pico-8 play session: no input (idle)

[t = 1 s] idle ~1s (no d-pad/buttons)
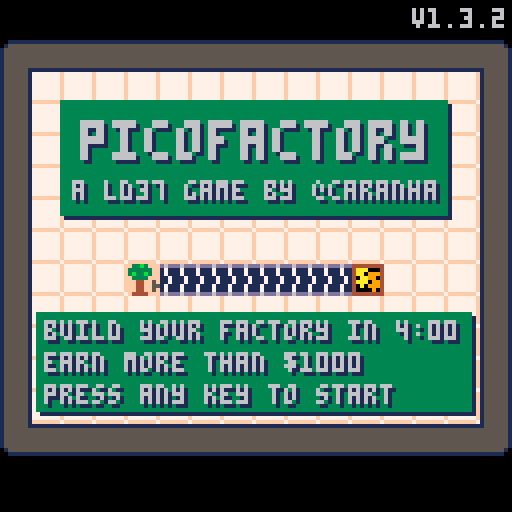
[t = 6 s] idle ~6s (no d-pad/buttons)
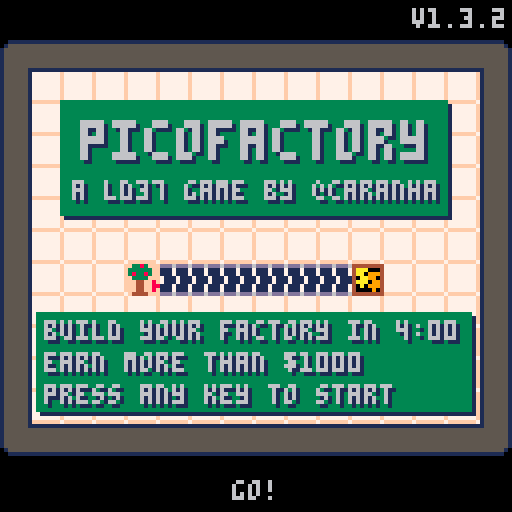
[t = 8 s] idle ~8s (no d-pad/buttons)
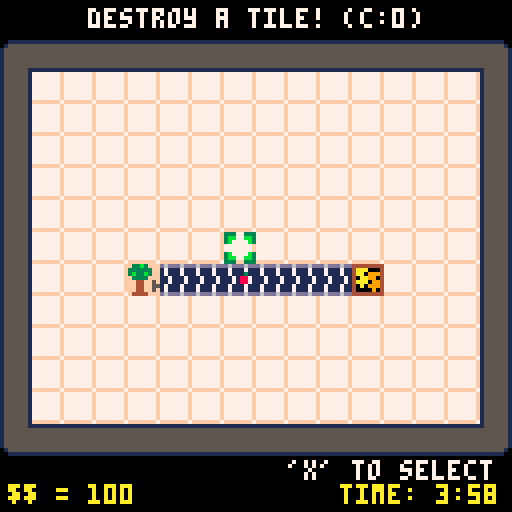

pico-8 cartridge
version 39
__lua__
-- pico-factory
-- a ld37 game by caranha
-- version count = 6
-------------------------
-- v1.3.2 -- added music
-- v1.3.1 -- fixed double click bug, added bignum, buffed sandwich
-- v1.3 -- added overwrite
        -- fruits now explode on rejected machines
        -- rebalanced costs
        -- output cost now exponential
        -- new objects: chicken, sandwich maker
-- v1.2 -- changed how input works
-- v1.1 -- added oven and assembler
-- v1.01 -- initial version
-------------------------
-- todo:
-- 1. better music
-- 2. rewrite graph as a log graph
-- 3. tile variation and improvement
-- 4. new game modes
-- 5. more tiles and more rebalancing

dx={-1,1,0,0}
dy={0,0,-1,1}
ptclist={}
version = "v1.3.2"

----------------------------
-- bignum
b_string = function(high,low)
	if (high == 0) return low
	local z = (low > 999 and "") or (low > 99 and "0") or (low > 9 and "00") or "000"
 return high..z..low	
end

b_add = function (ah,al,bh,bl)
	local low = al + bl
	local high = ah + bh
	if low > 9999 then
	 low -= 10000
		high += 1
	end
	high = min(high, 10000)
	return high,low
end	

-- minimizes to zero
b_sub = function (ah,al,bh,bl)
	local low = al - bl
	local high = ah - bh
	if low < 0 then
		low += 10000
		high -= 1
	end

	if (high < 0 or low < 0) return 0,0
	return high,low
end

b_gt = function (ah,al,bh,bl)
	return (bh < ah or (bh == ah and bl <= al))
end

b_shift = function (ah,al)
	local high = min(ah*10 + flr(al/1000), 10000)
	local low = ((high == 10000 and 0) or (al%1000)*10)
	return high, low
end

b_div = function (ah,al,bh,bl)
	local base = 1
	local res = 0
	local high = ah
	local low = al
	while base >= 0.001 do
		count = 0
		while b_gt(high,low,bh,bl) do
			count += 1
			high,low = b_sub(high,low,bh,bl)
		end
		high,low = b_shift(high,low)
		res += count * base
		base /= 10
	end
	return res
end


--------------------------
function new_window(x0,y0,x1,y1,c1,c2,c3,mage)
	local w = {
		open = false,
		age = 0,
		mage = mage,
		x0 = x0,
		y0 = y0,
		x1 = x1,
		y1 = y1,
		c1 = c1,
		c2 = c2,
		c3 = c3
	}
	return w
end

function w_draw(w)
	if (w.age == 0 and not w.open) return
	local ymid = ((w.y1-w.y0)/2)*((w.age%w.mage)/w.mage)
	local ytop = w.y0 + ymid 
	local ybot = w.y1 - ymid
	rect(w.x0+1,ytop+1,w.x1+1,ybot+1,w.c3)
	rectfill(w.x0,ytop,w.x1,ybot,w.c1)
	rect(w.x0,ytop,w.x1,ybot,w.c2)
end

function w_updt(w)
	local sig = -1*sgn(w.age)
	if (w.age != 0) then
		w.age += sig
		if (w.age == 0) w.open = (sig == -1)
	end
end

function w_toggle(w)
	if (w.age != 0) return
	if (w.open) then
		w.age = -1*w.mage
	else
		w.age = w.mage
	end	
end
--------------------------


function _init()
	winlist = {
		new_window(15,25,111,53,3,3,1,1), -- menu window 2
		new_window(9,78,117,102,3,3,1,1), -- menu window 1
		new_window(4,20,124,107,0,3,1,30), -- end window
		new_window(35,35,94,94,0,3,1,5), -- item menu window
	}

	menu_items = {
									{s=42,c={0,0},x=0,y=0,f=destroy,m="destroy a tile! "},
  							{s=41,c={0,100},x=0,y=1,f=addoutput,m="sells products "},
		 						{s=1,c={0,2},x=1,y=0,f=addbelt,m="conveyor belt ⬅️ "},
		 						{s=5,c={0,2},x=1,y=1,f=addbelt,m="conveyor belt ➡️ "},
		 						{s=17,c={0,2},x=1,y=2,f=addbelt,m="conveyor belt ⬆️ "},
		 						{s=21,c={0,2},x=1,y=3,f=addbelt,m="conveyor belt ⬇️ "},
		 						{s=57,c={0,6},x=1,y=4,f=addsplit,m="splits the input 3-way "},
		 						{s=9,c={0,10},x=2,y=0,f=addtree,m="tree: 1 apple/3s "},
		 						{s=25,c={0,150},x=3,y=0,f=addprocessor,m="mixer: 4 apples = juice "},
		 						{s=64,c={0,100},x=2,y=1,f=addoven,m="bakery: 3 bread/2 s "},
		 						{s=80,c={0,500},x=3,y=1,f=addass,m="bread + juice = $$$ "},
		 						{s=68,c={0,50},x=4,y=0,f=addchicken,m="a bit random "},
		 						{s=84,c={0,2500},x=4,y=1,f=addtoaster,m="egg + bread = $$$$$ "},
		 						{s=44,c={0,0},x=0,y=2,f=nil,m="not available"},
		 						{s=44,c={0,0},x=0,y=3,f=nil,m="not available"},
		 						{s=44,c={0,0},x=0,y=4,f=nil,m="not available"},
		 						{s=44,c={0,0},x=2,y=2,f=nil,m="not available"},		 								 								 						
		 						{s=44,c={0,0},x=2,y=3,f=nil,m="not available"},
		 						{s=44,c={0,0},x=2,y=4,f=nil,m="not available"},
		 						{s=44,c={0,0},x=3,y=2,f=nil,m="not available"},
		 						{s=44,c={0,0},x=3,y=3,f=nil,m="not available"},
		 						{s=44,c={0,0},x=3,y=4,f=nil,m="not available"},
		 						{s=44,c={0,0},x=4,y=2,f=nil,m="not available"},
		 						{s=44,c={0,0},x=4,y=3,f=nil,m="not available"},
		 						{s=44,c={0,0},x=4,y=4,f=nil,m="not available"},
		 					}

	
	cartdata("caranha_ld37")
	screenshake = 0
	beltc = 0
	money = {high = 0, low = 0}

	hs_high = dget(1)
	hs_low = dget(0)

	if dget(3) < 5 then
		hs_high = 0
		hs_low = 1000
		dset(0,1000)
		dset(1,0)
		dset(3,5) 
	end

	_update = update_menu
	_draw = draw_menu
	menustart()
end

function menustart()
	fruit = {}
	music(1)
	w_toggle(winlist[1])
	w_toggle(winlist[2])
	mcounter = 0
	_update = update_menu
	_draw = draw_menu

	cleanroom()
	addtree(5,8)
	addbelt(6,8,2)
	addbelt(7,8,2)
	addbelt(8,8,2)
	addbelt(9,8,2)
	addbelt(10,8,2)
	addbelt(11,8,2)
	addoutput(12,8)
end

function gamestart()
	music(2)
	mhelp = "'x' to select a tool, 'z' to use it"
	money = {high = 0, low = 100}
	mhist = {}
	mmax_high, mmax_low = 0,0
	fruit = {}
	timeleft = 7200
 
	curx,cury = 8,7
	menux,menuy = 0,0
	place_mode = true
	select = 1
	menuselect = 1
	overwrite = false
	
	menu_items[2].c={0,100}
end

function scorestart()
	w_toggle(winlist[3])
	scorecounter = 0
end


-------- particle system -----
function newptc(x,y,c,s,dx,dy,ddx,ddy,ma)
	local p = {}
	p.x = x
	p.y = y
	p.dx = dx or 0
	p.dy = dy or 0
	p.ddx = ddx or 0
	p.ddy = ddy or 0
	p.s = s or 1
	p.c = c or 3
	p.a = ma or 5
	return p
end

function drawptc(p)
	circfill(p.x,p.y,p.s,p.c)	
end

function updateptc()
	for p in all(ptclist) do
		p.a -= 1
		p.x += p.dx
		p.y += p.dy
		p.dx += p.ddx
		p.dy += p.ddy
		if (p.a < 0) del(ptclist,p)
	end
end

-------- game functions ------
function sshake()
	camera()
	if screenshake > 0 then
		camera(rnd(screenshake)-screenshake/2,
									rnd(screenshake)-screenshake/2)
	 screenshake -= 1
	end
end

function cleanroom()
	tiles = {}
	for i=1,16 do
		tiles[i] = {}
		for j=1,13 do
			tiles[i][j] = {t=nil,s=32,age=0}
			if (i == 1 or i == 16) tiles[i][j] = {t="w",s=38,age=0}
			if (j == 1 or j == 13) tiles[i][j] = {t="w",s=37,age=0}
		end
	end
	tiles[1][1].s = 33
	tiles[1][13].s = 35
	tiles[16][1].s = 34
	tiles[16][13].s = 36  
end


------------------------------
-- input functions
function updatecursor()
	for i=1,4 do
		if btnp(i-1) then
			if (place_mode) then
				curx = mid(2,curx+dx[i],15)
				cury = mid(2,cury+dy[i],12)
			else
				menux = mid(0,menux+dx[i],4)
				menuy = mid(0,menuy+dy[i],4)
				for s,i in pairs(menu_items) do
					if i.x == menux and i.y == menuy then
						menuselect = s
						break
					end
				end	
			end
		end
	end

	if btnp(5) and winlist[4].age == 0 then 
		overwrite = false
		place_mode = not place_mode
		w_toggle(winlist[4])
		sfx(1)
	end

	if btnp(4) and winlist[4].age == 0 then
		if (place_mode) then
			sm = menu_items[select]
			if b_gt(sm.c[1],sm.c[2],money.high, money.low) then
				sfx(2)
				return
			end

			if (select == 1) then
				sm.f(curx,cury)
			else
				if (tiles[curx][cury].t) then
					if (overwrite) then
						destroy(curx,cury)
					else
						overwrite = true
						screenshake = 7
						sfx(2)
						return
					end
				end
				money.high,money.low = b_sub(money.high,money.low,sm.c[1],sm.c[2])
				sm.f(curx,cury,select-2)
				sfx(3)
			end
		else
			if not menu_items[menuselect].f then
				screenshake = 7
				sfx(2)
 		else
				select = menuselect
				place_mode = not place_mode
				w_toggle(winlist[4])
				sfx(1)
				overwrite = false
			end
		end
	end	
end


-----------------------------
-- tile functions
function destroy(x,y)
	tiles[x][y] = {
	t=nil,
	age=0,
	s=32
	}
	screenshake = 5
	sfx(0)
	for i=1,10 do
		add(ptclist,
			newptc(x*8-4,y*8+5,5+rnd(2),rnd(2)+0.2,cos(0.13+i/4)/2*rnd(2),sin(0.13+i/4)/2*rnd(2),0,0,10))
	end

	if (t == "output") menu_items[2].c[2] = menu_items[2].c[2]/2
end

beltd = {1,5,17,21}
function addbelt(x,y,d)
	tiles[x][y] = {
		t = "b",
		s = beltd[d],
		d = d,
		age = 0
	}
end

function addsplit(x,y)
	tiles[x][y] = {
		t = "split",
		s = 60,
		age = 0,
		inv = {},
		d = 4,
		get = function(self,f)
									add(self.inv,f.s)
								end
	}
end

function addtree(x,y)
	tiles[x][y] = {
		t="tree",
		s=9,
		state=0,
		age=30
	}
end

function addchicken(x,y)
	tiles[x][y] = {
		t="chicken",
		s=68,
		state=-1,
		age=flr(rnd(20)+60)
	}
end

function addoven(x,y)
	tiles[x][y] = {
		t="oven",
		s=64,
		state=0,
		age=5
	}
end

function addass(x,y)
	tiles[x][y] = {
		t="assembler",
		s=80,
		state=0,
		juice=0,
		bread=0,
		age=0,
		get = function(self,f)
									if f.s==50 and self.juice == 0 then
										self.juice = 1
									else 
										if f.s == 51 and self.bread == 0 then
											self.bread = 1
										else
											fruitsplash(f)
										end
									end
								end
	}
end

function addtoaster(x,y)
	tiles[x][y] = {
		t="toaster",
		s=84,
		state=0,
		egg=false,
		bread=false,
		age=0,
		get = function(self,f)
									if f.s==51 and not self.bread then
										self.bread = true
									else 
										if f.s == 53 and not self.egg then
											self.egg = true
										else
											fruitsplash(f)
										end
									end
								end
	}
end

function addprocessor(x,y)
	tiles[x][y] = {
		t="processor",
		s=25,
		state=0,
		fruit=0,
		age=0,
		get = function(self,f)
									if (f.s == 49 and self.fruit < 4) then
										self.fruit += 1
									else
										fruitsplash(f)
									end
								end
	}
end



fruitsell = {{0,1},
													{0,40},
													{0,1},
													{0,300},
													{0,1},
													{0,2000}}
function addoutput(x,y)
	tiles[x][y] = {
		t="output",
		s=41,
		age=0,
		get= function(self,f)
								local fs = fruitsell[f.s-48]
								money.high,money.low = b_add(money.high,money.low,fs[1],fs[2])
								for i=1,min(fs[2],200) do
									add(ptclist,
									newptc(x*8-5+rnd(3),y*8+4+rnd(3),9,1,cos(rnd())/1.5,-2.5+rnd(1),0,0.2,7+rnd(2)))
								end
								sfx(4)
							end
	}
	menu_items[2].c[2] = min(menu_items[2].c[2]*2,6400)
end

function addfruit(x,y,s)
	local f = {
		x = x,
		y = y,
		ox = flr(rnd(3))-1,
		oy = flr(rnd(3))-1,
		dx = 0,
		dy = 0,
		age = 0,
		s = s,
	}
	add(fruit,f)
end

--------------------------------
-- update functions

function fruitsplash(f)
	for i=1,4 do
		add(ptclist,newptc(f.x*8+f.ox-4,f.y*8+f.oy+5,8,0.5,cos(0.13+i/4)/2,sin(0.13+i/4)/2))
	end
end

function u_fruit(f)
	if f.age == 0 then
		f.x += f.dx
		f.y += f.dy
		t = tiles[f.x][f.y]
		if fget(mget(f.x,f.y),0) then
			f.age = 8
			f.dx = dx[t.d]
			f.dy = dy[t.d]
		else
			if (t.get) then 
				t:get(f)
			else	
				fruitsplash(f)
			end
		end
	end
	f.age -= 0.5
end

function u_tile(i,j)
	t = tiles[i][j]
	t.age -= 1

	if t.t == "b" then
		t.s = beltd[t.d] + beltc/2
	end

	if t.t == "split" then
		if #(t.inv) > 0 then
			addfruit(i+dx[t.d],j+dy[t.d],t.inv[1])
			del(t.inv,t.inv[1])
			t.d = t.d/2
			if (t.d < 1) t.d = 4
			t.s = 57 + min(t.d,3)
		end
	end

	if t.t == "tree" then
		if t.age < 0 then 
			t.state = (t.state + 1) %3
			t.age = 30
			if (t.state == 0) addfruit(i+1,j,49)
		end
		t.s = 9+t.state
	end

	if t.t == "chicken" then
		if t.age < 0 then
			addfruit(i+t.state,j,53)
			t.age = flr(rnd(20)+60)
			t.state = -1*t.state
		end
		local jmp = rnd(t.age) < 3 and 1 or 0
		t.s = 68 + jmp - (2*min(0,t.state))
	end

	if t.t == "oven" then
		if t.age < 0 then
			t.state = (t.state+1)%4
			t.age = 6
			if (t.state == 0) addfruit(i,j-1,51)
		end
		t.s = 64+t.state 
	end

	if t.t == "processor" then
		t.s = 25+t.fruit
		if (t.fruit == 4 and t.age < 0) then
			t.age = 30
			sfx(5)
		end
		if (t.age > 0) then
			t.s += t.age%2
		end
		if (t.age == 0) then
			t.fruit = 0
			addfruit(i+1,j+0,50)	
		end
	end
	
	if t.t == "assembler" then
		t.s = 80 + t.juice + t.bread
		if (t.juice + t.bread == 2 and t.age < 0) then
		 t.age = 90
		 sfx(8)
		end
		if (t.age > 0) then
			t.s += (t.age%8)/4
		end
		if (t.age == 0) then
			t.juice = 0
			t.bread = 0
			addfruit(i-1,j+0,52)
		end
	end	
	
	if t.t == "toaster" then
		t.s = 84 + (t.egg and 2 or 0) + (t.bread and 1 or 0)
		if (t.egg and t.bread and t.age < 0) then
		 t.age = 45
		 sfx(9)
		end
		if (t.age > 0) then
			t.s += (t.age%8)/4
		end
		if (t.age == 0) then
			t.bread = false
			t.egg = false
			addfruit(i-1,j+0,54)
			addfruit(i+1,j+0,54)
		end
	end
end

function update_game()

	if (scount == 0 and rnd() < 0.3) mhelp = messages[flr(rnd(#messages))+1]

	if (timeleft%60==0 and timeleft>=0) then 
		add(mhist,{money.high,money.low})
		if b_gt(money.high, money.low, mmax_high, mmax_low) then
			mmax_high, mmax_low = money.high, money.low
		end
	end	
	timeleft -= 1
	if (timeleft < 0) then 
		winlist[4].open = false
		scorestart()
		_update = update_end
		_draw = draw_end
		return
	end


	for i=1,16 do
		for j=1,13 do
			u_tile(i,j)
			mset(i,j,tiles[i][j].s)
		end
	end
	beltc = (beltc+1)%8
	
	for f in all(fruit) do
		u_fruit(f)
		if (f.age < 0) del(fruit,f)
	end
	updatecursor()
	updateptc()
	foreach(winlist,w_updt)
end

function update_menu()
	mcounter += 1
	foreach(winlist,w_updt)
	
	for i=1,16 do
		for j=1,13 do
			u_tile(i,j)
			mset(i,j,tiles[i][j].s)
		end
	end
	beltc = (beltc+1)%8
	
	for f in all(fruit) do
		u_fruit(f)
		if (f.age < 0) del(fruit,f)
	end
	updateptc()
	
	if btn() > 0 and mcounter > 10 then
		sfx(7)
		mcounter = -60
	end
	
	if mcounter == -1 then
		w_toggle(winlist[1])
		w_toggle(winlist[2])
		gamestart()
		_update = update_game
		_draw = draw_game
	end
end

function update_end()
	scorecounter += 1
	foreach(winlist,w_updt)
	
	if scorecounter > 30 and scorecounter < 30+#mhist then
		sfx(4)
	end
	if scorecounter == 33+#mhist and b_gt(money.high,money.low,hs_high,hs_low) then
		sfx(6)
	end
	
	if scorecounter > 60 and btn() > 0 then
		if b_gt(money.high,money.low,hs_high,hs_low) then
	 	dset(0,money.low)
	 	dset(1,money.high)
	 	hs_low = money.low
	 	hs_high = money.high
	 end
	 winlist[3].open = false
		menustart()
	end
end

---------------------------
-- draw functions


scount = 0
function draw_bottom()
	scount = (scount + 1) % (128 + #mhelp*4)

	local menushow = (place_mode and select or menuselect)
	local mitem = menu_items[menushow]
	local ttext = mitem.m.."(c:"..b_string(mitem.c[1],mitem.c[2])..")"

	print(ttext,64-#ttext*2,2,7)
	print(mhelp,128 - scount,115,7)		
	print("$$ = "..b_string(money.high,money.low),2,121,10)

	local tc = 10
	if (timeleft < 900) tc -= 2*(flr((timeleft%10)/5))

	print("time: "..max(0,flr(timeleft/1800))..":",85,121,tc)
	if (timeleft > 0) then
		print(flr((timeleft/300)%6),117,121,tc)
		print(flr((timeleft/30)%10),121,121,tc)
	else
		print("00",116,121,tc)
	end
end

function drawscore()
	foreach(winlist,w_draw)

	if b_gt(hs_high,hs_low,mmax_high,mmax_low) then
		mmax_high, mmax_low = hs_high, hs_low
	end

	local scorey = function(h,l) return 90-((b_div(h,l,mmax_high,mmax_low))*53) end	

	if (scorecounter > 30) then
		local smsg = "final score "..b_string(money.high,money.low)
		print(smsg,64-#smsg*2,26,3)
		line(14,scorey(hs_high,hs_low),114,scorey(hs_high,hs_low),12)
		line(14,scorey(0,0),114,scorey(0,0),7)
		line(14,scorey(0,0),14,scorey(mmax_high,mmax_low),7)
		
		local gstep = 100/(#mhist-1)
		for i=1,(min(#mhist,scorecounter-30)-1) do
			line(14+(i-1)*gstep,scorey(mhist[i][1],mhist[i][2]),14+(i)*gstep,scorey(mhist[i+1][1],mhist[i+1][2]),10)
		end
		if (scorecounter > 32+#mhist) then
			if b_gt(money.high, money.low, hs_high,hs_low) then
				print ("♪ new highscore ♪",30,94+sin(scorecounter/60),3+sin(scorecounter/60)*8)
			else
				print ("try to beat the highscore!",14,95,3)
			end
		end
	end
	
end

function draw_board()
	cls()
	sshake()
	map(1,1,0,10,16,13)
	for f in all(fruit) do
		spr(f.s,f.x*8+f.ox+f.dx*(8-f.age)-8,
		        f.y*8+f.oy+f.dy*(8-f.age)+2)
	end 
	foreach(ptclist,drawptc)
end

function draw_game()
	draw_board() -- game board
	draw_bottom() -- timer

	spr(48,curx*8-8,cury*8+2)

	-- draw input
	foreach(winlist,w_draw)

	if (not place_mode) then
		if (winlist[4].open and	winlist[4].age==0) then
		 rect(menux*11+38,menuy*11+38,menux*11+47,menuy*11+47,7)
		 for i in all(menu_items) do
		 	spr(i.s,i.x*11+39,i.y*11+39)
		 end
		end
	end
end

function draw_menu()
	draw_board()

	print(version,127-#version*4,2)
	foreach(winlist,w_draw)

	spr(100,20,27,12,2)
	print("a ld37 game by @caranha",19,46,1)
	print("a ld37 game by @caranha",18,45,6)
	print("build your factory in 4:00",12,81,1)
	print("earn more than $"..b_string(hs_high,hs_low),12,89,1)
	print("press any key to start",12,97,1)
	print("build your factory in 4:00",11,80,6)
	print("earn more than $"..b_string(hs_high,hs_low),11,88,6)
	print("press any key to start",11,96,6)
	
	if (mcounter < -42)	print("ready!",52,120)
	if (mcounter > -32 and mcounter < -18) print("set!",56,120)
	if (mcounter > -10 and mcounter < 0) print("go!",58,120)	
end

function draw_end()
	draw_board()
	drawscore()
end

messages = {
	"this game was made in 48 hours for ludum dare 37!",
	"inspired by 'idle factory'.",
	"i ♥ pico-8",
	"can you beat $10.000?",
	"nerf bread!",
	"go play pico fox!",
	"got a highscore? send me a screenshot on twitter!",
	"publish or perish.",
	"feel free to send me ideas to improve the game.",
 "making music is hard...",
 "for a list of cool pico games: http://clowerweb.com/games/pico/",
 "balancing is hard...",
 "you can overwrite tiles by pressing the 'use' button twice."
}
__gfx__
00000000d6ddd6dd6ddd6dddddd6ddd6dd6ddd6ddd6ddd6dddd6ddd66ddd6dddd6ddd6ddf3333ffff33b3ffff3383fff00000000000000000000000000000000
000000001711171171117111111711171171117111711171111711177111711117111711333333ff333333ff333333ff00000000000000000000000000000000
000000001711171171117111111711171171117111711171111711177111711117111711333333ff3b33b3ff383383ff00000000000000000000000000000000
000000007111711111171117117111711711171111171117711171111711171111711171f3333ffff3333ffff3333fff00000000000000000000000000000000
000000007111711111171117117111711711171111171117711171111711171111711171ff44ff5fff44ff5fff44ff8f00000000000000000000000000000000
000000001711171171117111111711171171117111711171111711177111711117111711ff44ff55ff44ff55ff44ff8800000000000000000000000000000000
000000001711171171117111111711171171117111711171111711177111711117111711ff44ff5fff44ff5fff44ff8f00000000000000000000000000000000
00000000d6ddd6dd6ddd6dddddd6ddd6dd6ddd6ddd6ddd6dddd6ddd66ddd6dddd6ddd6ddf4444ffff4444ffff4444fff00000000000000000000000000000000
00000000d111111dd117711d67711776d111111dd111111dd111111dd117711d67711776ff6666ffff6666ffff6666ffff6666ffff6666ffff6666ff00000000
00000000d117711d67711776d111111dd111111d67711776d111111dd111111dd117711dff5ff6ffff5ff6ffff5ff6ffff5ff6fff85886fff88586ff00000000
0000000067711776d111111dd111111dd117711dd117711d67711776d111111dd111111dfff5f6fffff5f6fffff5f6fff88586fff88586fff85886ff00000000
00000000d111111dd111111dd117711d67711776d111111dd117711d67711776d111111dff5ff6ffff5ff6fff85886fff85886fff85886fff88586ff00000000
00000000d111111dd117711d67711776d111111dd111111dd111111dd117711d677117764ff5f4ff488584ff488584ff488584ff488584ff485884ff00000000
00000000d117711d67711776d111111dd111111d67711776d111111dd111111dd117711d9444495f9444495f9444495f9444495f9444498f9444498f00000000
0000000067711776d111111dd111111dd117711dd117711d67711776d111111dd111111df9999f55f9999f55f9999f55f9999f55f9999f88f9999f8800000000
00000000d111111dd111111dd117711d67711776d111111dd117711d67711776d111111dff99ff5fff99ff5fff99ff5fff99ff5fff99ff8fff99ff8f00000000
7777777f00111111111111001555555115555551111111111555555100000000000000004444444400000000000000000dddddd0000000000000000000000000
7777777f01555555555555101555555555555551555555551555555100000000000000004aaa00040000078000110000da00aa0d000000000000000000000000
7777777f15555555555555511555555555555551555555551555555100000000000000004aa099940000700001cc1000d00aa00d000000000000000000000000
7777777f155555555555555115555555555555515555555515555551000000000000000040aa99040001100001cc1000d0aa00ad000000000000000000000000
7777777f15555555555555511555555555555551555555551555555100000000000000004aaa09940011d10000115000daa00aad000000000000000000000000
7777777f155555555555555115555555555555515555555515555551000000000000000040a099940011110000000500da00aa0d000000000000000000000000
7777777f1555555555555551015555555555551055555555155555510000000000000000400009040001100000000050d00aa00d000000000000000000000000
fffffff715555551155555510011111111111100111111111555555100000000000000004444444400000000000000000dddddd0000000000000000000000000
333003330000000000000000000000000000007000000000000000000000000000000000d116611dd118811dd118811dd118811d000000000000000000000000
3bb00bb3000000000000070000000000000607600000000000000000000000000000000011166111111881111118811111188111000000000000000000000000
3b0000b3000030000060760000990000033688600000a00000099000000000000000000016166161181881611618818116188161000000000000000000000000
0000000000088000006886000094900099a68863000ad00000999900000000000000000066666666888886666668888866688666000000000000000000000000
0000000000088000006886000009490094968863000aa00000aaaa00000000000000000066666666888866666666888866688666000000000000000000000000
3b0000b30000000000688600000099003949663000000000009999a0000000000000000016166161181661611616618116188161000000000000000000000000
3bb00bb30000000000066000000000000399a3000000000000000000000000000000000011666611116666111166661111888811000000000000000000000000
333003330000000000000000000000000033300000000000000000000000000000000000d116611dd116611dd116611dd118811d000000000000000000000000
ffffff5fffffff5fffffff5fffffff8fffffff5fff8fff8ff5fffffff8fff8ff0000000000000000000000000000000000000000000000000000000000000000
fffff555fffff555fffff555fffff888ff8fff55f718ff8855fff8ff88ff817f0000000000000000000000000000000000000000000000000000000000000000
ff4444ffff4444ffff4444ffff4444fff718ff5f9977778ff5ff817ff87777990000000000000000000000000000000000000000000000000000000000000000
f414414ff414414ff414414ff414414f9977777fff77667ff7777799f76677ff0000000000000000000000000000000000000000000000000000000000000000
41466414414664144146641441466414ff77667fff7667fff76677ffff7667ff0000000000000000000000000000000000000000000000000000000000000000
446dd644446dd644446aa64444699644ff7667fffff77fffff7667fffff77fff0000000000000000000000000000000000000000000000000000000000000000
446dd644446aa6444469964444688644f447744ff44ff44ff447744ff44ff44f0000000000000000000000000000000000000000000000000000000000000000
44466444444664444446644444466444ff4444ffff4444ffff4444ffff4444ff0000000000000000000000000000000000000000000000000000000000000000
f5f3f3fff5f3f3fff8f8f3fff8f3f8ff555555555555555555555555555555555555555500000000000000000000000000000000000000000000000000000000
55fdfdff55fdfdff88fdfdff88fdfdff5d1d1d155d1d1d155d1d1a155d1d1a1551a1d1d500000000000000000000000000000000000000000000000000000000
f5dddddff5dddddff8dddddff8dddddf51d1d1d55991d1d551d1aad55991aad55daa199500000000000000000000000000000000000000000000000000000000
fdd6d6ddfdd6d6ddfdd6d6ddfdd6d6dd5d1d1d1559491d155d1daa155949aa1551aa949500000000000000000000000000000000000000000000000000000000
fd63636dfd68636dfd68686dfd68686d51d1d1d5519491d551d1d1d5519491d55d19491500000000000000000000000000000000000000000000000000000000
fd63636dfd68636dfd68686dfd68686d581d1d8558199d85581d1d8558199d8558d9918500000000000000000000000000000000000000000000000000000000
fdd626ddfdd626ddfdd626ddfdd626dd885555888855558888555588885555888855558800000000000000000000000000000000000000000000000000000000
ffdddddfffdddddfffdddddfffdddddf08111180081111800811118008eaea8008aeae8000000000000000000000000000000000000000000000000000000000
00000000000000000000000000000000000000000000000000000000000000000000000000000000000000000000000000000000000000000000000000000000
00000000000000000000000000000000000000000000000000000000000000000000000000000000000000000000000000000000000000000000000000000000
00000000000000000000000000000000000000000000000000000000000000000000000000000000000000000000000000000000000000000000000000000000
00000000000000000000000000000000666666006666660000666600006666006666660066666600006666006666660000666600666666006600660000000000
00000000000000000000000000000000666666106666661000666610006666106666661066666610006666106666661000666610666666106610661000000000
00000000000000000000000000000000661166100166111066011110660166106611111066116610660111100166111066016610661166106610661000000000
00000000000000000000000000000000661066100066100066100000661066106610000066106610661000000066100066106610661066106610661000000000
00000000000000000000000000000000666666100066100066100000661066106666000066666610661000000066100066106610666601106666661000000000
00000000000000000000000000000000666666100066100066100000661066106666100066666610661000000066100066106610666610006666661000000000
00000000000000000000000000000000661111100066100066100000661066106611100066116610661000000066100066106610661166000111661000000000
00000000000000000000000000000000661000000066100066100000661066106610000066106610661000000066100066106610661066100000661000000000
00000000000000000000000000000000661000006666660001666600666601106610000066106610016666000066100066660110661066106666661000000000
00000000000000000000000000000000661000006666661000666610666610006610000066106610006666100066100066661000661066106666661000000000
00000000000000000000000000000000011000000111111000011110011110000110000001100110000111100001100001111000011001100111111000000000
__gff__
0001010101010101010000000000000000010101010101010100000000000000000000000000000000000000000000000000000000000000000000000000000000000000000000000000000000000000000000000000000000000000000000000000000000000000000000000000000000000000000000000000000000000000
0000000000000000000000000000000000000000000000000000000000000000000000000000000000000000000000000000000000000000000000000000000000000000000000000000000000000000000000000000000000000000000000000000000000000000000000000000000000000000000000000000000000000000
__map__
2020202020202020202020202020200900000000000000000000000000000000000000000000000000000000000000000000000000000000000000000000000000000000000000000000000000000000000000000000000000000000000000000000000000000000000000000000000000000000000000000000000000000000
2020202020202020202020202020201900000000000000000000000000000000000000000000000000000000000000000000000000000000000000000000000000000000000000000000000000000000000000000000000000000000000000000000000000000000000000000000000000000000000000000000000000000000
2020202020202020202020202020201900000000000000000000000000000000000000000000000000000000000000000000000000000000000000000000000000000000000000000000000000000000000000000000000000000000000000000000000000000000000000000000000000000000000000000000000000000000
2020202020202020202020202020201900000000000000000000000000000000000000000000000000000000000000000000000000000000000000000000000000000000000000000000000000000000000000000000000000000000000000000000000000000000000000000000000000000000000000000000000000000000
2020202020202020202020202020201900000000000000000000000000000000000000000000000000000000000000000000000000000000000000000000000000000000000000000000000000000000000000000000000000000000000000000000000000000000000000000000000000000000000000000000000000000000
2020202020202020202020202020201900000000000000000000000000000000000000000000000000000000000000000000000000000000000000000000000000000000000000000000000000000000000000000000000000000000000000000000000000000000000000000000000000000000000000000000000000000000
2020202020202020202020202020201900000000000000000000000000000000000000000000000000000000000000000000000000000000000000000000000000000000000000000000000000000000000000000000000000000000000000000000000000000000000000000000000000000000000000000000000000000000
2020202020202020202020202020201900000000000000000000000000000000000000000000000000000000000000000000000000000000000000000000000000000000000000000000000000000000000000000000000000000000000000000000000000000000000000000000000000000000000000000000000000000000
2020202020202020202020202020201900000000000000000000000000000000000000000000000000000000000000000000000000000000000000000000000000000000000000000000000000000000000000000000000000000000000000000000000000000000000000000000000000000000000000000000000000000000
2020202020202020202020202020201900000000000000000000000000000000000000000000000000000000000000000000000000000000000000000000000000000000000000000000000000000000000000000000000000000000000000000000000000000000000000000000000000000000000000000000000000000000
2020202020202020202020202020201900000000000000000000000000000000000000000000000000000000000000000000000000000000000000000000000000000000000000000000000000000000000000000000000000000000000000000000000000000000000000000000000000000000000000000000000000000000
2020202020202020202020202020201900000000000000000000000000000000000000000000000000000000000000000000000000000000000000000000000000000000000000000000000000000000000000000000000000000000000000000000000000000000000000000000000000000000000000000000000000000000
2020202020202020202020202020202900000000000000000000000000000000000000000000000000000000000000000000000000000000000000000000000000000000000000000000000000000000000000000000000000000000000000000000000000000000000000000000000000000000000000000000000000000000
